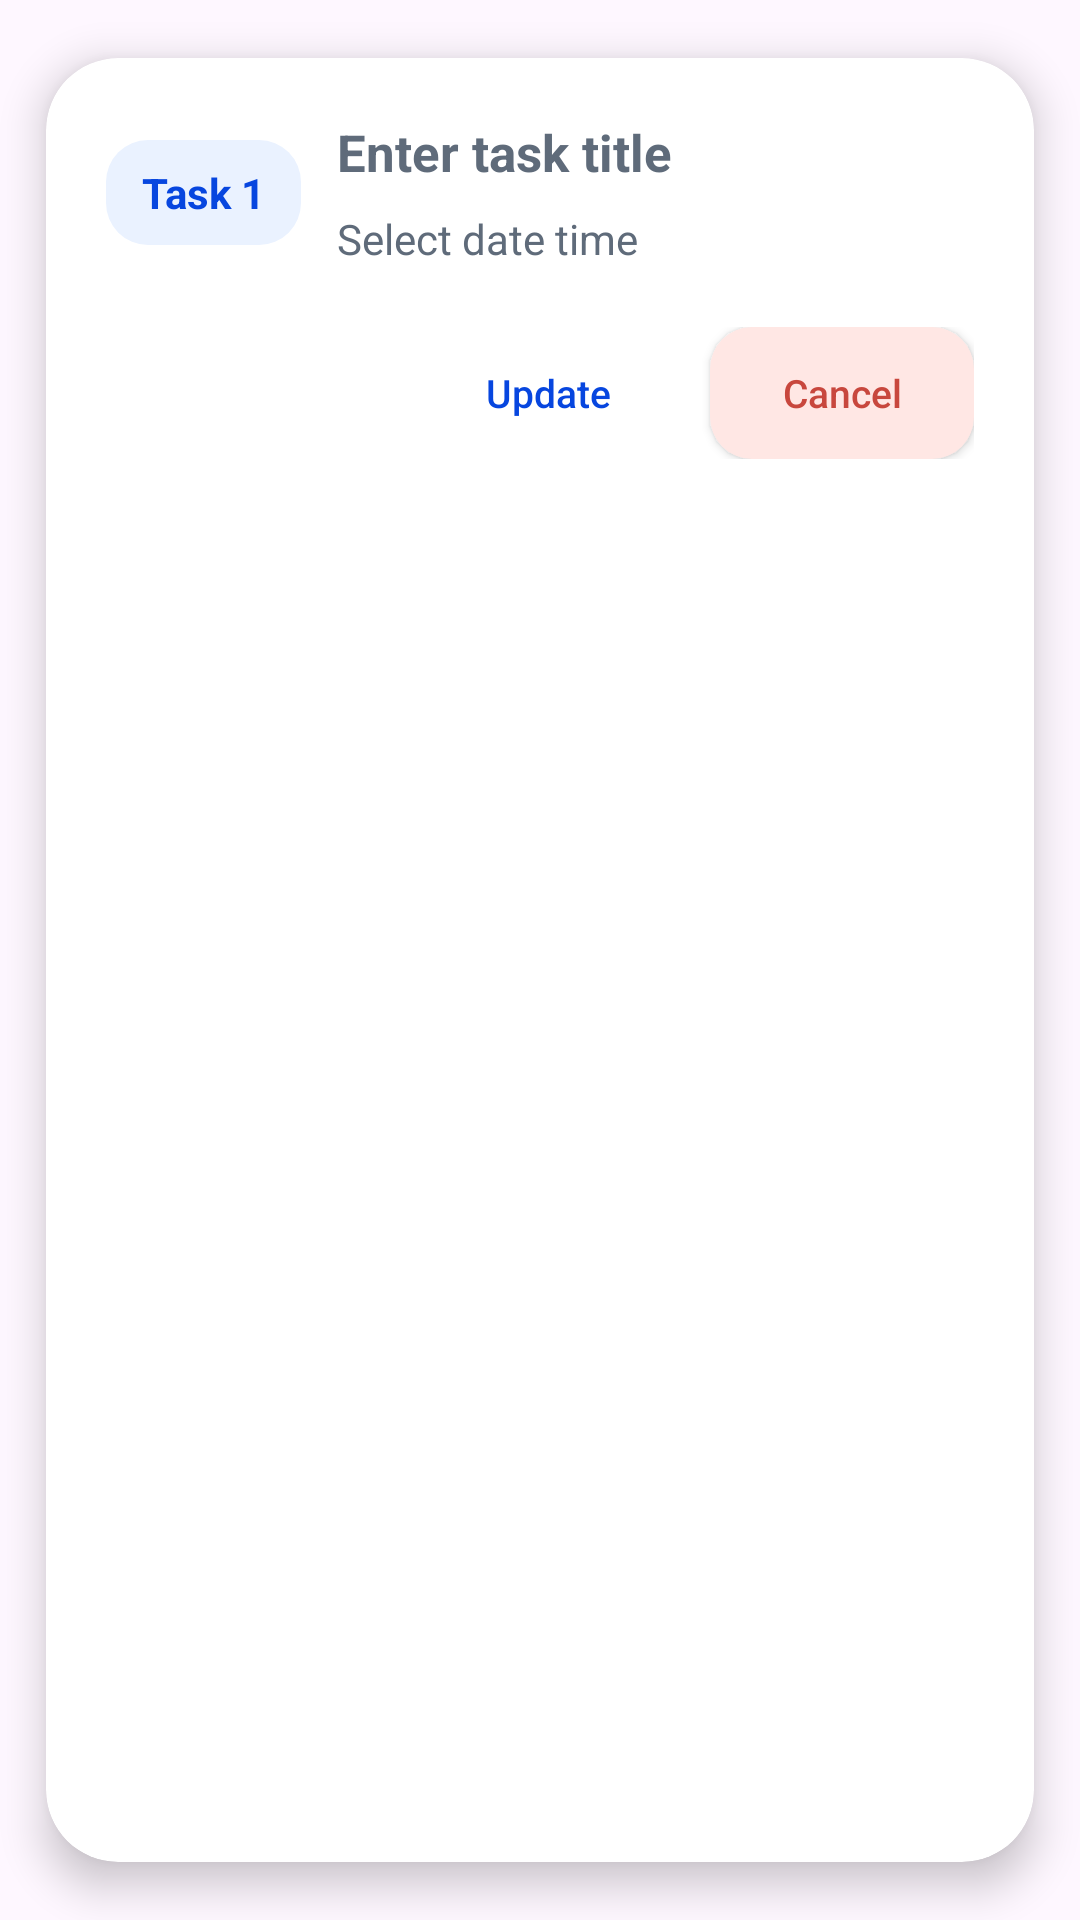

Produce the Android XML layout that renders to this screen, including the resource entries it uses.
<!-- AndroidManifest.xml: application theme Theme.TaskMaster -->
<!-- res/layout/updatelayout.xml -->
<?xml version="1.0" encoding="utf-8"?>
<androidx.cardview.widget.CardView
    xmlns:android="http://schemas.android.com/apk/res/android"
    xmlns:app="http://schemas.android.com/apk/res-auto"
    android:layout_width="match_parent"
    android:layout_height="wrap_content"
    android:layout_margin="20dp"

    app:cardCornerRadius="24dp"
    app:cardElevation="8dp"
    app:cardBackgroundColor="@android:color/white"
    app:cardUseCompatPadding="true">

    <LinearLayout
        android:layout_width="match_parent"
        android:layout_height="wrap_content"
        android:orientation="vertical"
        android:padding="20dp">

        
        <LinearLayout
            android:layout_width="match_parent"
            android:layout_height="wrap_content"
            android:gravity="center_vertical"
            android:orientation="horizontal">

            <TextView
                android:id="@+id/taskno"
                android:layout_width="wrap_content"
                android:layout_height="wrap_content"
                android:background="@drawable/bg_chip_blue"
                android:paddingStart="12dp"
                android:paddingTop="8dp"
                android:paddingEnd="12dp"
                android:paddingBottom="8dp"
                android:text="Task 1"
                android:textColor="@color/colorPrimarydark"
                android:textSize="14sp"
                android:textStyle="bold" />

            <LinearLayout
                android:layout_width="0dp"
                android:layout_height="wrap_content"
                android:layout_marginStart="12dp"
                android:layout_weight="1"
                android:orientation="vertical">

                <EditText
                    android:id="@+id/tasktitle"
                    android:layout_width="match_parent"
                    android:layout_height="wrap_content"
                    android:background="@android:color/transparent"
                    android:hint="Enter task title"
                    android:inputType="textCapSentences"
                    android:padding="0dp"
                    android:textColor="@color/text_primary"
                    android:textColorHint="@color/text_secondary"
                    android:textSize="17sp"
                    android:textStyle="bold" />

                <EditText
                    android:id="@+id/tasktime"
                    android:layout_width="match_parent"
                    android:layout_height="wrap_content"
                    android:layout_marginTop="8dp"
                    android:background="@android:color/transparent"
                    android:clickable="true"
                    android:cursorVisible="false"
                    android:focusable="false"
                    android:hint="Select date time"
                    android:padding="0dp"
                    android:textColor="@color/text_secondary"
                    android:textColorHint="@color/text_secondary"
                    android:textSize="14sp" />

            </LinearLayout>
        </LinearLayout>

        
        <LinearLayout
            android:layout_width="match_parent"
            android:layout_height="wrap_content"
            android:layout_marginTop="20dp"
            android:gravity="end"
            android:orientation="horizontal">

            <Button
                android:id="@+id/buttonUpdate1"
                android:layout_width="wrap_content"
                android:layout_height="44dp"
                android:background="@drawable/bg_icon_button"
                android:paddingStart="18dp"
                android:paddingEnd="18dp"
                android:text="Update"
                android:textAllCaps="false"
                android:textColor="@color/colorPrimarydark"
                android:textSize="13sp" />

            <Button
                android:id="@+id/buttondelete1"
                android:layout_width="wrap_content"
                android:layout_height="44dp"
                android:layout_marginStart="10dp"
                android:background="@drawable/bg_delete_button"
                android:paddingStart="18dp"
                android:paddingEnd="18dp"
                android:text="Cancel"
                android:textAllCaps="false"
                android:textColor="#C8473D"
                android:textSize="13sp" />

        </LinearLayout>

    </LinearLayout>

</androidx.cardview.widget.CardView>
<!-- resources referenced by this layout -->
<resources>
  <color name="colorPrimarydark">#0746DF</color>
  <color name="text_primary">#18202A</color>
  <color name="text_secondary">#5F6B7A</color>
  <!-- drawable bg_chip_blue (drawable) -->
  <?xml version="1.0" encoding="utf-8"?>
  <shape xmlns:android="http://schemas.android.com/apk/res/android">
      <solid android:color="@color/accent_soft_blue" />
      <corners android:radius="14dp" />
  </shape>
  <!-- drawable bg_delete_button (drawable) -->
  <?xml version="1.0" encoding="utf-8"?>
  <shape xmlns:android="http://schemas.android.com/apk/res/android">
      <solid android:color="#FFE7E4" />
      <corners android:radius="14dp" />
  </shape>
  <style name="Theme.TaskMaster" parent="Base.Theme.TaskMaster" />
  <color name="accent_soft_blue">#EAF2FF</color>
  <style name="Base.Theme.TaskMaster" parent="Theme.Material3.DayNight.NoActionBar">
          
          
      </style>
</resources>
